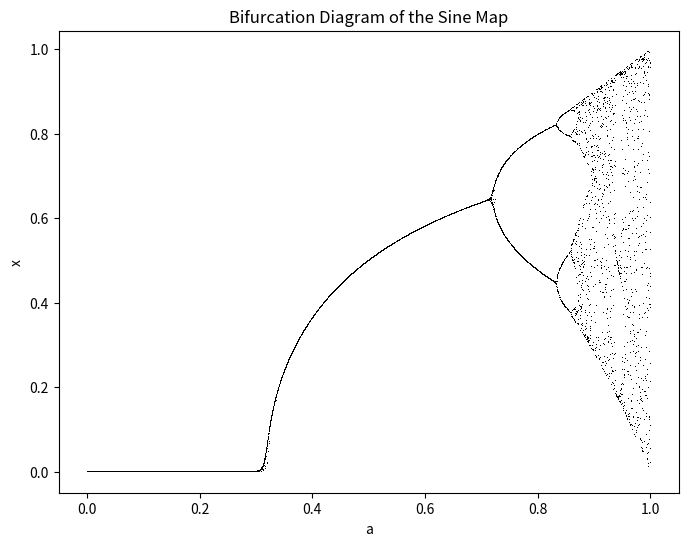

This figure's Python source:
import matplotlib.pyplot as plt
import numpy as np
import math
A=np.linspace(0,1,10000)
X=[]
Y=[]
for a in A:
    X.append(a)
    x=np.random.random()
    for n in range(100):
        x=a*math.sin(np.pi*x)
    Y.append(x)
# Plot the bifurcation diagram
plt.figure(figsize=(8, 6))
plt.plot(X, Y, ls='', marker=',', color='black')
plt.xlabel("a")
plt.ylabel("x")
plt.title("Bifurcation Diagram of the Sine Map")
plt.show()